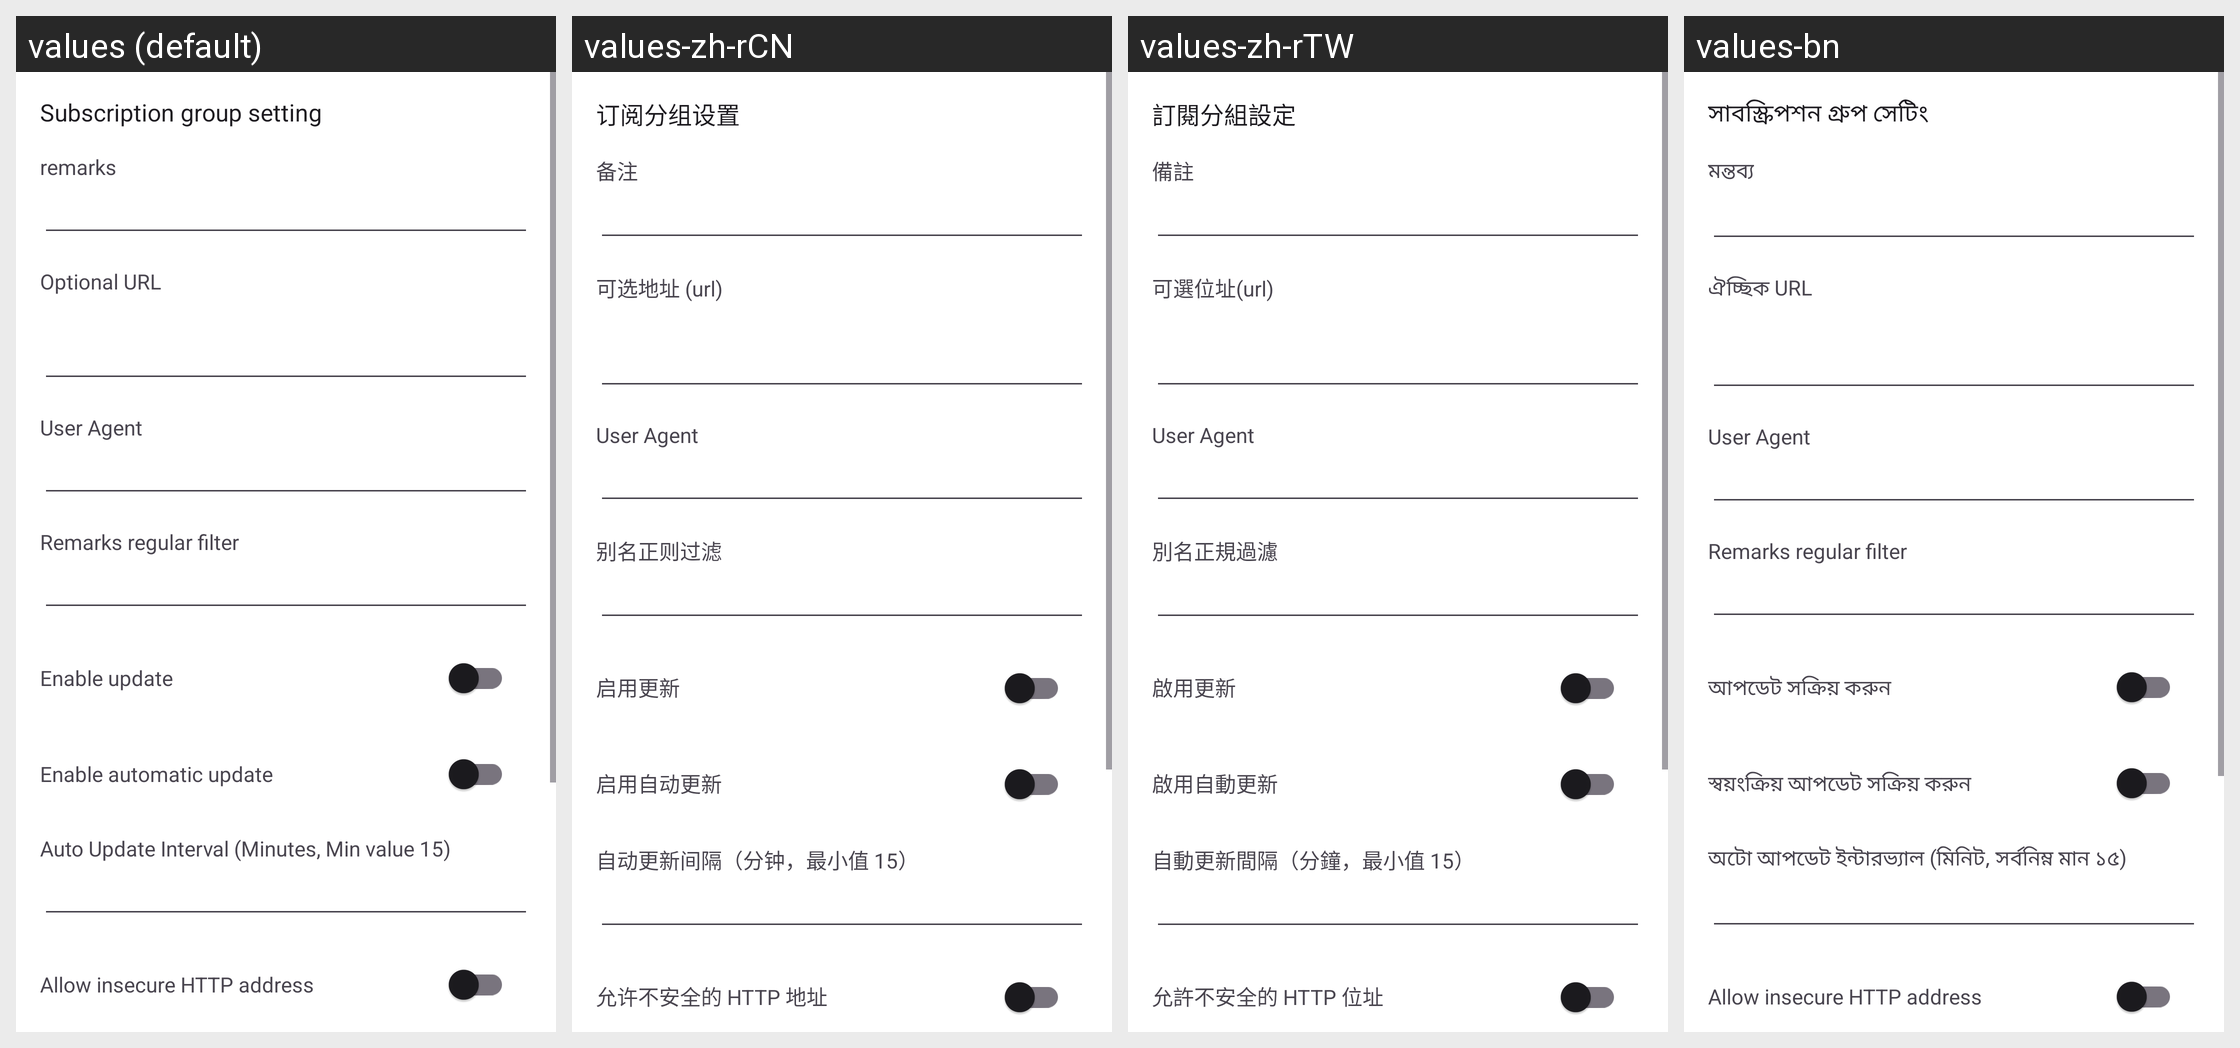

Locale-by-locale string values for the Android screen shown in this grid:
Android screen res/layout/activity_sub_edit.xml rendered under 4 locales, left to right: values (default), values-zh-rCN, values-zh-rTW, values-bn. Device: Nexus 5 (rendered at 1080×1920; each locale shown at half size, 540×960, under a caption strip naming it); theme AppThemeDayNight.NoActionBar.
Other locales in the repository, not shown: values-ar, values-bqi-rIR, values-fa, values-ru, values-vi.
Strings drawn on this screen, with the default value and each locale's value (text and hints the layout hard-codes, and strings that could not be matched under every locale, appear in the picture but are not listed):

title_sub_setting
  values: Subscription group setting
  values-zh-rCN: 订阅分组设置
  values-zh-rTW: 訂閱分組設定
  values-bn: সাবস্ক্রিপশন গ্রুপ সেটিং

sub_setting_remarks
  values: remarks
  values-zh-rCN: 备注
  values-zh-rTW: 備註
  values-bn: মন্তব্য

sub_setting_url
  values: Optional URL
  values-zh-rCN: 可选地址 (url)
  values-zh-rTW: 可選位址(url)
  values-bn: ঐচ্ছিক URL

sub_setting_user_agent
  values: User Agent
  values-zh-rCN: User Agent
  values-zh-rTW: User Agent
  values-bn: User Agent

sub_setting_filter
  values: Remarks regular filter
  values-zh-rCN: 别名正则过滤
  values-zh-rTW: 別名正規過濾
  values-bn: Remarks regular filter

sub_setting_enable
  values: Enable update
  values-zh-rCN: 启用更新
  values-zh-rTW: 啟用更新
  values-bn: আপডেট সক্রিয় করুন

sub_auto_update
  values: Enable automatic update
  values-zh-rCN: 启用自动更新
  values-zh-rTW: 啟用自動更新
  values-bn: স্বয়ংক্রিয় আপডেট সক্রিয় করুন

title_pref_auto_update_interval
  values: Auto Update Interval (Minutes, Min value 15)
  values-zh-rCN: 自动更新间隔（分钟，最小值 15）
  values-zh-rTW: 自動更新間隔（分鐘，最小值 15）
  values-bn: অটো আপডেট ইন্টারভ্যাল (মিনিট, সর্বনিম্ন মান ১৫)

sub_allow_insecure_url
  values: Allow insecure HTTP address
  values-zh-rCN: 允许不安全的 HTTP 地址
  values-zh-rTW: 允許不安全的 HTTP 位址
  values-bn: Allow insecure HTTP address
